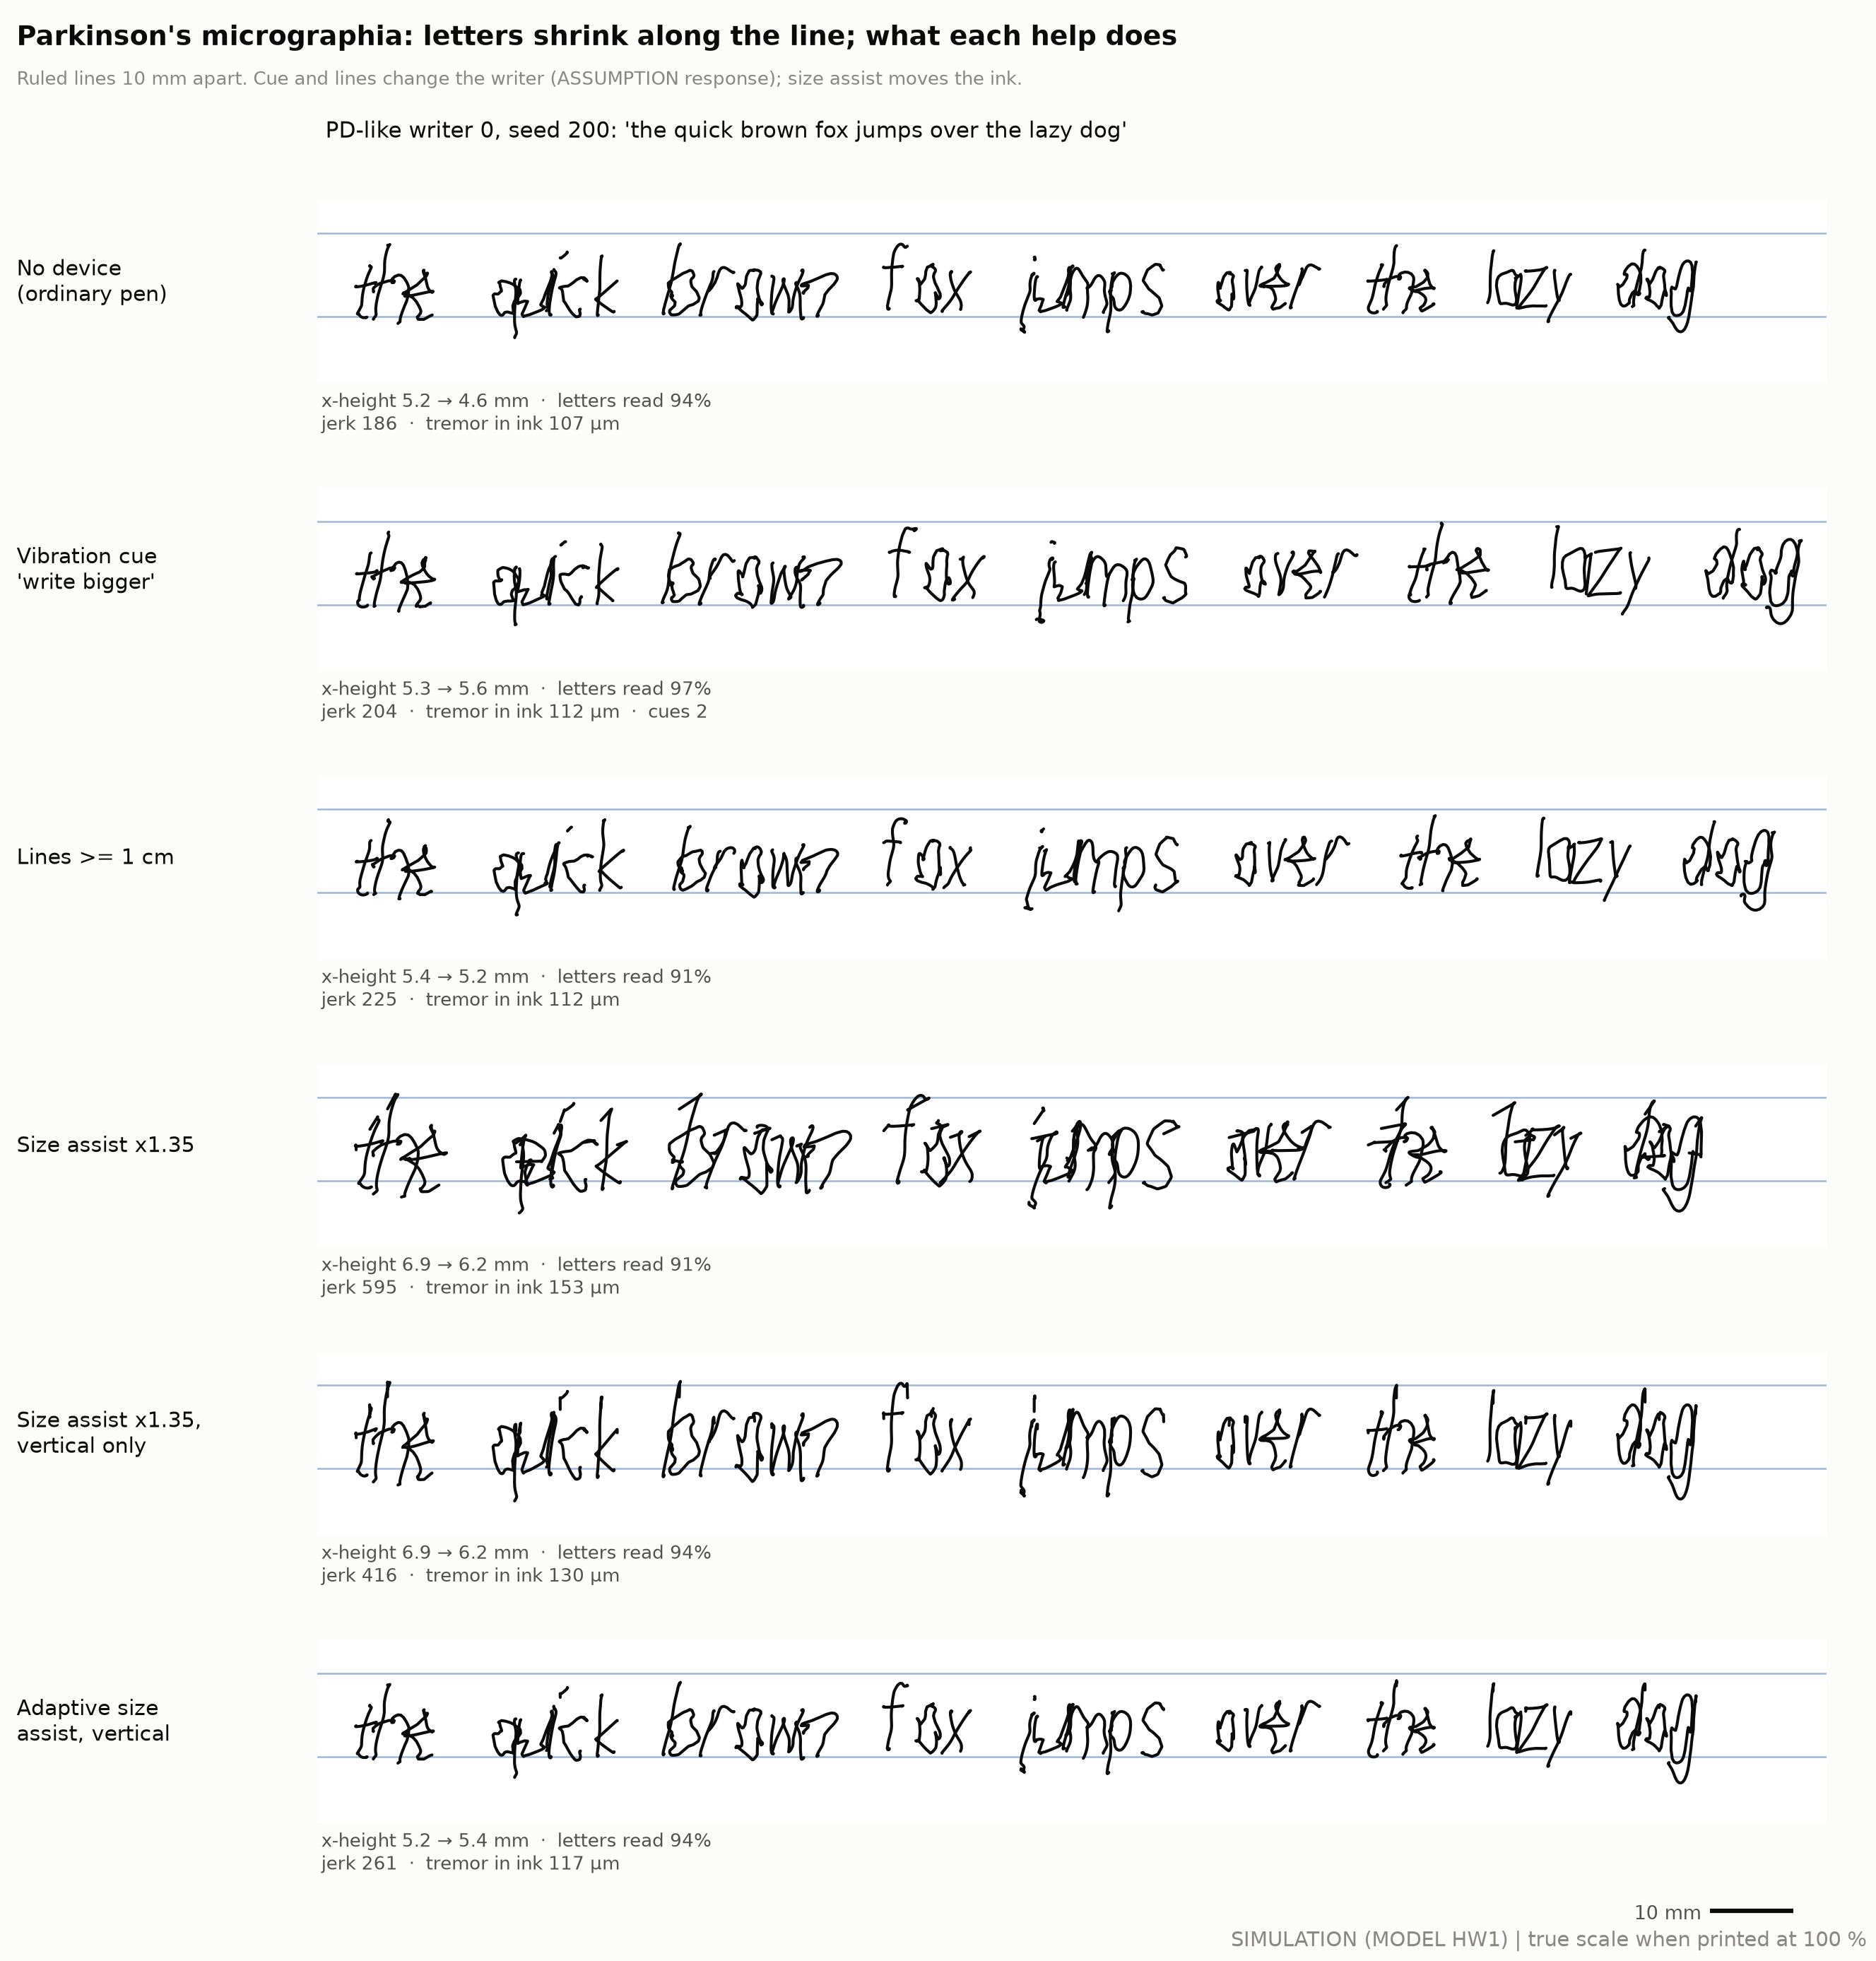

Values plotted in this chart, from the file beside it:
column, row_key, row, metrics
PD-like writer 0, seed 200: 'the quick b…, pen_none, No device?(ordinary pen), x-height 5.2 → 4.6 mm  ·  letters read 9…
PD-like writer 0, seed 200: 'the quick b…, cue, Vibration cue?'write bigger', x-height 5.3 → 5.6 mm  ·  letters read 9…
PD-like writer 0, seed 200: 'the quick b…, lines, Lines >= 1 cm, x-height 5.4 → 5.2 mm  ·  letters read 9…
PD-like writer 0, seed 200: 'the quick b…, size_assist_1.35, Size assist x1.35, x-height 6.9 → 6.2 mm  ·  letters read 9…
PD-like writer 0, seed 200: 'the quick b…, size_assist_y1.35, Size assist x1.35,?vertical only, x-height 6.9 → 6.2 mm  ·  letters read 9…
PD-like writer 0, seed 200: 'the quick b…, size_adapt_y1.5, Adaptive size?assist, vertical, x-height 5.2 → 5.4 mm  ·  letters read 9…
